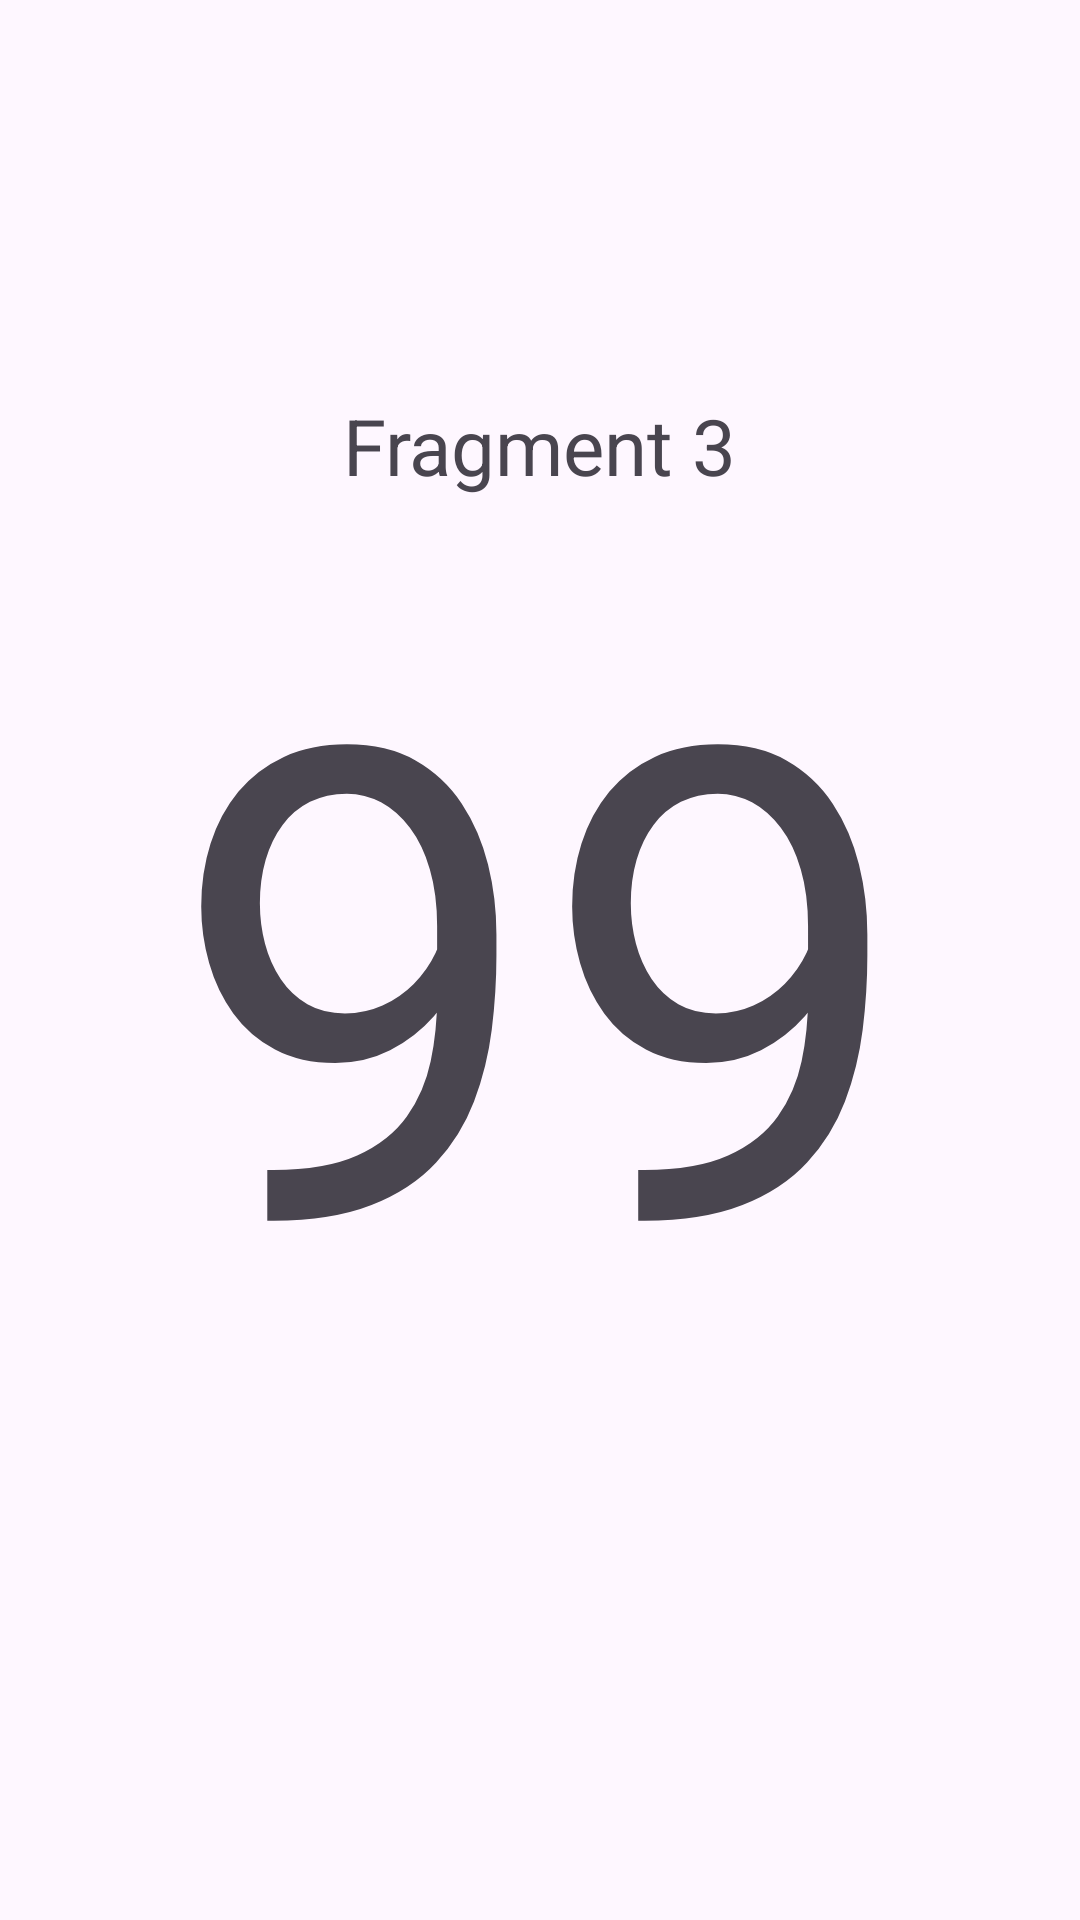

Here is an Android app screen rendered from its layout file. Give the layout XML and the strings, colors and styles it references.
<!-- AndroidManifest.xml: application theme Theme.LatihanNavigationFragment -->
<!-- res/layout/fragment_f3.xml -->
<?xml version="1.0" encoding="utf-8"?>
<androidx.constraintlayout.widget.ConstraintLayout xmlns:android="http://schemas.android.com/apk/res/android"
    xmlns:app="http://schemas.android.com/apk/res-auto"
    xmlns:tools="http://schemas.android.com/tools"
    android:id="@+id/frameLayout2"
    android:layout_width="match_parent"
    android:layout_height="match_parent"
    tools:context=".f3">

    
    <TextView
        android:layout_width="wrap_content"
        android:layout_height="wrap_content"
        android:layout_marginBottom="8dp"
        android:text="Fragment 3"
        android:textSize="26sp"
        app:layout_constraintBottom_toTopOf="@+id/tvFragment3"
        app:layout_constraintEnd_toEndOf="parent"
        app:layout_constraintStart_toStartOf="parent" />

    <TextView
        android:id="@+id/tvFragment3"
        android:layout_width="wrap_content"
        android:layout_height="wrap_content"
        android:text="99"
        android:textSize="220sp"
        app:layout_constraintBottom_toBottomOf="parent"
        app:layout_constraintEnd_toEndOf="parent"
        app:layout_constraintStart_toStartOf="parent"
        app:layout_constraintTop_toTopOf="parent" />

</androidx.constraintlayout.widget.ConstraintLayout>
<!-- resources referenced by this layout -->
<resources>
  <style name="Theme.LatihanNavigationFragment" parent="Base.Theme.LatihanNavigationFragment" />
  <style name="Base.Theme.LatihanNavigationFragment" parent="Theme.Material3.DayNight.NoActionBar">
          
          
      </style>
</resources>
